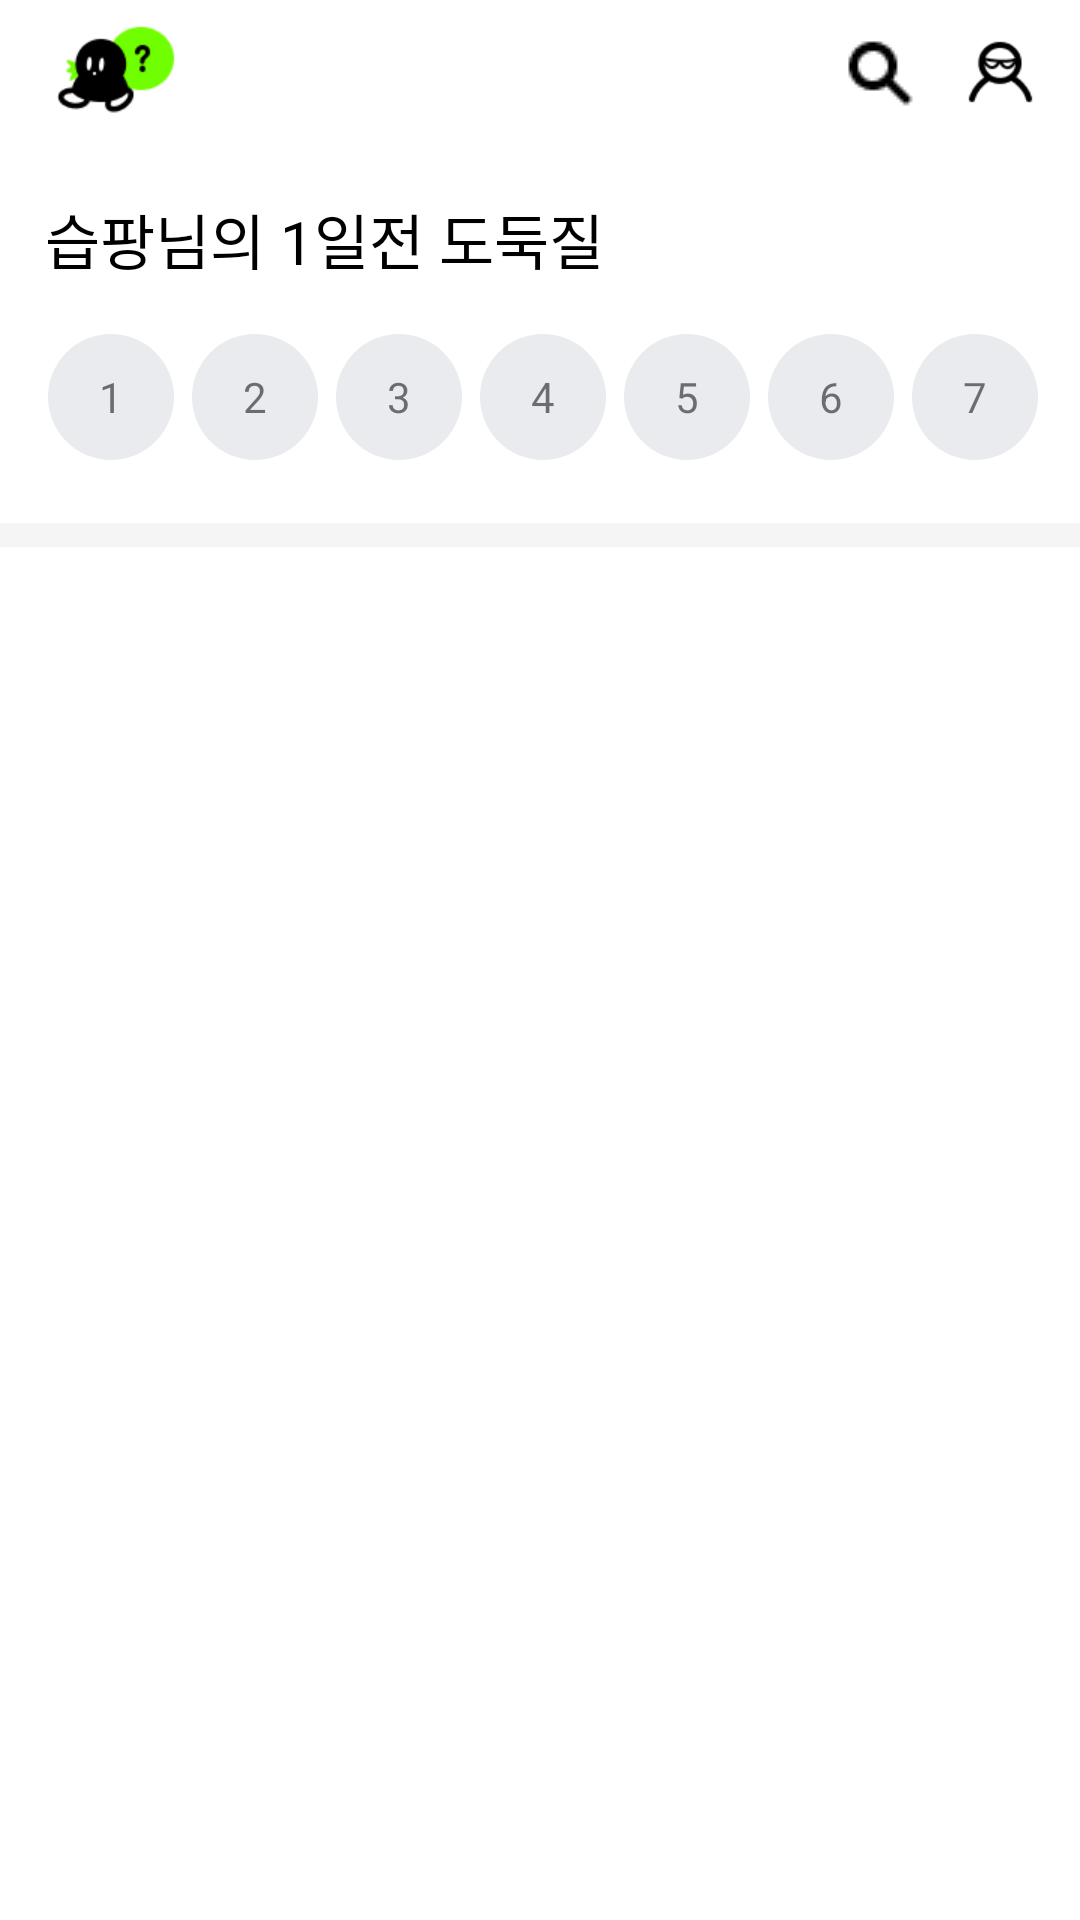

Layout XML and referenced resources for this Android screen:
<!-- AndroidManifest.xml: application theme Theme.31thSOPTKATHONAOS -->
<!-- res/layout/activity_home.xml -->
<?xml version="1.0" encoding="utf-8"?>
<layout xmlns:android="http://schemas.android.com/apk/res/android"
    xmlns:app="http://schemas.android.com/apk/res-auto"
    xmlns:tools="http://schemas.android.com/tools">

    <data>

    </data>


    <androidx.constraintlayout.widget.ConstraintLayout
        android:layout_width="match_parent"
        android:layout_height="match_parent"
        tools:context=".presentation.home.HomeActivity">

        <ImageView
            android:id="@+id/iv_home_logo"
            android:layout_width="48dp"
            android:layout_height="48dp"
            android:layout_marginStart="15dp"
            android:src="@drawable/logo"
            app:layout_constraintStart_toStartOf="parent"
            app:layout_constraintTop_toTopOf="parent" />

        <ImageView
            android:id="@+id/iv_home_search"
            android:layout_width="24dp"
            android:layout_height="24dp"
            android:layout_marginTop="12dp"
            android:layout_marginEnd="55dp"
            android:src="@drawable/search"
            app:layout_constraintEnd_toEndOf="parent"
            app:layout_constraintTop_toTopOf="parent" />

        <ImageView
            android:id="@+id/iv_home_mypage"
            android:layout_width="24dp"
            android:layout_height="24dp"
            android:layout_marginTop="12dp"
            android:layout_marginEnd="15dp"
            android:src="@drawable/mypage"
            app:layout_constraintEnd_toEndOf="parent"
            app:layout_constraintTop_toTopOf="parent" />

        <TextView
            android:id="@+id/tv_home_title"
            android:layout_width="wrap_content"
            android:layout_height="wrap_content"
            android:layout_marginStart="15dp"
            android:layout_marginTop="17dp"
            android:text="습팡님의 1일전 도둑질"
            android:textColor="@color/black"
            android:textSize="20sp"
            app:layout_constraintStart_toStartOf="parent"
            app:layout_constraintTop_toBottomOf="@+id/iv_home_logo" />


        <TextView
            android:id="@+id/iv_home_stepone"
            android:layout_width="42dp"
            android:layout_height="42dp"
            android:layout_marginStart="16dp"
            android:layout_marginTop="17dp"
            android:background="@drawable/step_radius"
            android:gravity="center"
            android:src="@drawable/date_img"
            android:text="1"
            android:textSize="14sp"
            app:layout_constraintStart_toStartOf="parent"
            app:layout_constraintTop_toBottomOf="@+id/tv_home_title" />

        <TextView
            android:id="@+id/iv_home_steptwo"
            android:layout_width="42dp"
            android:layout_height="42dp"
            android:layout_marginStart="6dp"
            android:layout_marginTop="17dp"
            android:background="@drawable/step_radius"
            android:gravity="center"
            android:src="@drawable/date_img"
            android:text="2"
            android:textSize="14sp"
            app:layout_constraintStart_toEndOf="@+id/iv_home_stepone"
            app:layout_constraintTop_toBottomOf="@+id/tv_home_title" />

        <TextView
            android:id="@+id/iv_home_stepthree"
            android:layout_width="42dp"
            android:layout_height="42dp"
            android:layout_marginStart="6dp"
            android:layout_marginTop="17dp"
            android:background="@drawable/step_radius"
            android:gravity="center"
            android:src="@drawable/date_img"
            android:text="3"
            android:textSize="14sp"
            app:layout_constraintStart_toEndOf="@+id/iv_home_steptwo"
            app:layout_constraintTop_toBottomOf="@+id/tv_home_title" />

        <TextView
            android:id="@+id/iv_home_stepfour"
            android:layout_width="42dp"
            android:layout_height="42dp"
            android:layout_marginStart="6dp"
            android:layout_marginTop="17dp"
            android:background="@drawable/step_radius"
            android:gravity="center"
            android:src="@drawable/date_img"
            android:text="4"
            android:textSize="14sp"
            app:layout_constraintStart_toEndOf="@+id/iv_home_stepthree"
            app:layout_constraintTop_toBottomOf="@+id/tv_home_title" />

        <TextView
            android:id="@+id/iv_home_stepfive"
            android:layout_width="42dp"
            android:layout_height="42dp"
            android:layout_marginStart="6dp"
            android:layout_marginTop="17dp"
            android:background="@drawable/step_radius"
            android:gravity="center"
            android:src="@drawable/date_img"
            android:text="5"
            android:textSize="14sp"
            app:layout_constraintStart_toEndOf="@+id/iv_home_stepfour"
            app:layout_constraintTop_toBottomOf="@+id/tv_home_title" />

        <TextView
            android:id="@+id/iv_home_stepsix"
            android:layout_width="42dp"
            android:layout_height="42dp"
            android:layout_marginStart="6dp"
            android:layout_marginTop="17dp"
            android:background="@drawable/step_radius"
            android:gravity="center"
            android:src="@drawable/date_img"
            android:text="6"
            android:textSize="14sp"
            app:layout_constraintStart_toEndOf="@+id/iv_home_stepfive"
            app:layout_constraintTop_toBottomOf="@+id/tv_home_title" />

        <TextView
            android:id="@+id/iv_home_stepseven"
            android:layout_width="42dp"
            android:layout_height="42dp"
            android:layout_marginStart="6dp"
            android:layout_marginTop="17dp"
            android:background="@drawable/step_radius"
            android:gravity="center"
            android:src="@drawable/date_img"
            android:text="7"
            android:textSize="14sp"
            app:layout_constraintStart_toEndOf="@+id/iv_home_stepsix"
            app:layout_constraintTop_toBottomOf="@+id/tv_home_title" />


        <View
            android:id="@id/iv_home_divide"
            android:layout_width="match_parent"
            android:layout_height="8dp"
            android:layout_marginTop="21dp"
            android:background="#F5F5F5"
            app:layout_constraintTop_toBottomOf="@+id/iv_home_stepone"

            />

        <androidx.viewpager2.widget.ViewPager2
            android:id="@+id/rv_home_habit"
            android:layout_width="match_parent"
            android:layout_height="wrap_content"
            android:layout_marginTop="29dp"
            android:layout_marginEnd="12dp"
            android:orientation="horizontal"
            app:layout_constraintEnd_toEndOf="parent"
            app:layout_constraintTop_toBottomOf="@+id/iv_home_divide" />

    </androidx.constraintlayout.widget.ConstraintLayout>
</layout>
<!-- resources referenced by this layout -->
<resources>
  <color name="black">#FF000000</color>
  <!-- drawable date_img: png bitmap (drawable-v24, 1100 bytes) -->
  <!-- drawable logo: png bitmap (drawable-v24, 1576 bytes) -->
  <!-- drawable mypage: png bitmap (drawable-v24, 785 bytes) -->
  <!-- drawable search: png bitmap (drawable-v24, 304 bytes) -->
  <!-- drawable step_radius (drawable) -->
  <shape xmlns:android="http://schemas.android.com/apk/res/android"
      android:shape="oval">
      <solid android:color="#EAEBEF"/>
  </shape>
  <style name="Theme.31thSOPTKATHONAOS" parent="Theme.MaterialComponents.DayNight.DarkActionBar">
          
          <item name="colorPrimary">@color/purple_500</item>
          <item name="colorPrimaryVariant">@color/purple_700</item>
          <item name="colorOnPrimary">@color/white</item>
          
          <item name="colorSecondary">@color/teal_200</item>
          <item name="colorSecondaryVariant">@color/teal_700</item>
          <item name="colorOnSecondary">@color/black</item>
          
          <item name="android:statusBarColor" tools:targetApi="l">?attr/colorPrimaryVariant</item>
          
      </style>
  <color name="purple_500">#FF6200EE</color>
  <color name="purple_700">#FF3700B3</color>
  <color name="white">#FFFFFFFF</color>
  <color name="teal_200">#FF03DAC5</color>
  <color name="teal_700">#FF018786</color>
</resources>
